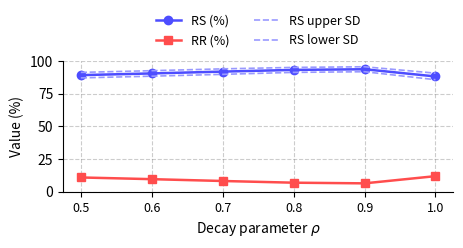

Source code (Python):
import matplotlib.pyplot as plt
import numpy as np

# Exact data from the manuscript's TikZ/pgfplots code (unchanged)
rho = [0.5, 0.6, 0.7, 0.8, 0.9, 1.0]

RS = [89.1, 90.4, 91.8, 93.1, 93.6, 88.1]
RR = [10.9, 9.6, 8.2, 6.9, 6.4, 11.9]
RS_upper_SD = [91.2, 92.5, 93.9, 95.0, 95.5, 90.6]
RS_lower_SD = [87.0, 88.3, 89.7, 91.2, 91.7, 85.6]

# Exact color match to LaTeX xcolor tints
blue_70 = (0.3, 0.3, 1.0)   # color=blue!70
red_70 = (1.0, 0.3, 0.3)    # color=red!70
blue_40 = (0.6, 0.6, 1.0)   # color=blue!40 (dashed SD bounds)

fig, ax = plt.subplots(figsize=(12 / 2.54, 6.5 / 2.54), dpi=300)  # 12cm x 6.5cm, matching \width, \height

# RS main line: mark=*, thick
ax.plot(rho, RS, color=blue_70, marker='o', markersize=6, markerfacecolor=blue_70,
         markeredgecolor=blue_70, linewidth=1.8, linestyle='-', label='RS (%)')

# RR main line: mark=square*, thick
ax.plot(rho, RR, color=red_70, marker='s', markersize=6, markerfacecolor=red_70,
         markeredgecolor=red_70, linewidth=1.8, linestyle='-', label='RR (%)')

# RS upper SD: dashed, mark=none
ax.plot(rho, RS_upper_SD, color=blue_40, linewidth=1.2, linestyle='--',
         marker='None', label='RS upper SD')

# RS lower SD: dashed, mark=none
ax.plot(rho, RS_lower_SD, color=blue_40, linewidth=1.2, linestyle='--',
         marker='None', label='RS lower SD')

ax.set_xlabel(r'Decay parameter $\rho$', fontsize=10)
ax.set_ylabel('Value (%)', fontsize=10)
ax.set_xticks(rho)
ax.tick_params(axis='x', labelsize=9)
ax.set_ylim(0, 100)

ax.grid(True, which='major', linestyle='--', color='gray', alpha=0.4)
ax.set_axisbelow(True)

# legend positioned above the plot, 2 columns (matches legend style={at={(0.5,1.02)}...})
ax.legend(loc='lower center', bbox_to_anchor=(0.5, 1.02), ncol=2, fontsize=9, frameon=False)

# Remove top/right spines for a cleaner pgfplots-like look (does not alter data/colors)
ax.spines['top'].set_visible(False)
ax.spines['right'].set_visible(False)

plt.tight_layout()

# Save as both PNG (quick preview) and PDF (vector, ready for LaTeX/Overleaf inclusion)
plt.savefig('figure4_sensitivity_decay.png', dpi=300, bbox_inches='tight')
plt.savefig('figure4_sensitivity_decay.pdf', bbox_inches='tight')
plt.show()

print("Figure 4 saved as figure4_sensitivity_decay.png and figure4_sensitivity_decay.pdf")
